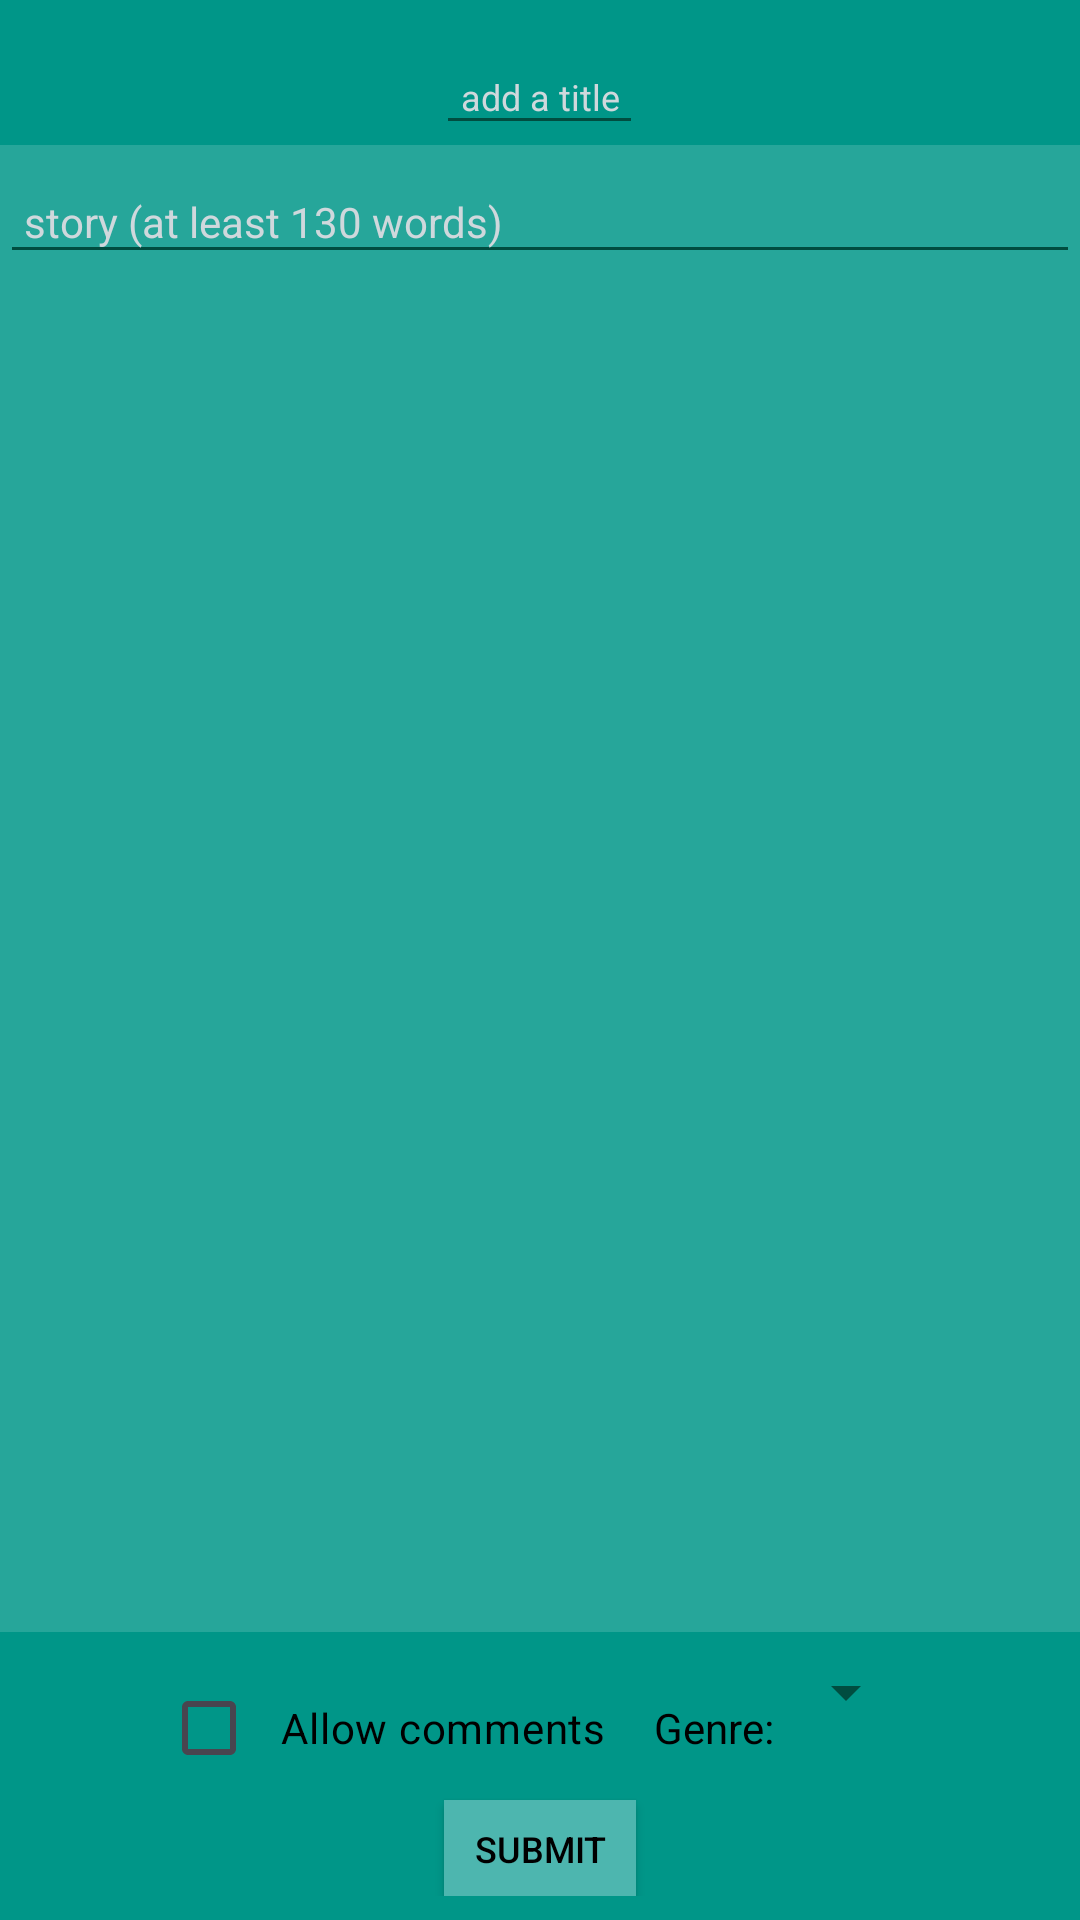

Android layout source for this screen:
<!-- AndroidManifest.xml: application theme AppTheme -->
<!-- res/layout/writer.xml -->
<LinearLayout
	xmlns:android="http://schemas.android.com/apk/res/android"
	xmlns:app="http://schemas.android.com/apk/res-auto"
	xmlns:tools="http://schemas.android.com/tools"
	android:layout_width="match_parent"
	android:layout_height="match_parent"
	android:orientation="vertical">
	<LinearLayout
		android:id="@+id/linear1"
		android:layout_width="match_parent"
		android:layout_height="match_parent"
		android:paddingTop="8dp"
		android:background="#009688"
		android:orientation="vertical">
		<LinearLayout
			android:id="@+id/linear2"
			android:layout_width="match_parent"
			android:layout_height="match_parent"
			android:paddingTop="8dp"
			android:background="#009688"
			android:orientation="vertical"
			android:layout_gravity="top|bottom">
			<EditText
				android:id="@+id/edittext1"
				android:layout_width="wrap_content"
				android:layout_height="wrap_content"
				android:padding="8dp"
				android:gravity="center_horizontal"
				android:textSize="12sp"
				android:textColor="#000000"
				android:hint="add a title"
				android:textColorHint="#CFD8DC"
				android:singleLine="true"
				android:imeOptions="actionDone"
				android:layout_gravity="center_horizontal" />
			<LinearLayout
				android:id="@+id/container"
				android:layout_width="match_parent"
				android:layout_height="wrap_content"
				android:paddingTop="8dp"
				android:background="#26A69A"
				android:orientation="vertical"
				android:layout_weight="1">
				<ScrollView
					android:id="@+id/storyScroll"
					android:layout_width="match_parent"
					android:layout_height="match_parent">
					<EditText
						android:id="@+id/edittext6"
						android:layout_width="match_parent"
						android:layout_height="wrap_content"
						android:padding="8dp"
						android:gravity="left"
						android:textSize="14sp"
						android:textColor="#000000"
						android:hint="story (at least 130 words)"
						android:textColorHint="#CFD8DC" />
				</ScrollView>
			</LinearLayout>
			<LinearLayout
				android:id="@+id/linear5"
				android:layout_width="match_parent"
				android:layout_height="wrap_content"
				android:padding="8dp"
				android:background="#009688"
				android:gravity="center_horizontal|bottom"
				android:orientation="vertical"
				android:layout_gravity="bottom">
				<LinearLayout
					android:id="@+id/props"
					android:layout_width="match_parent"
					android:layout_height="wrap_content"
					android:gravity="center_horizontal"
					android:orientation="horizontal"
					android:layout_weight="1">
					<CheckBox
						android:id="@+id/checkbox2"
						android:layout_width="wrap_content"
						android:layout_height="wrap_content"
						android:padding="8dp"
						android:text="Allow comments"
						android:textSize="14sp"
						android:textColor="#000000" />
					<TextView
						android:id="@+id/textview1"
						android:layout_width="wrap_content"
						android:layout_height="wrap_content"
						android:paddingLeft="8dp"
						android:paddingTop="8dp"
						android:paddingBottom="8dp"
						android:text="Genre:"
						android:textSize="14sp"
						android:textColor="#000000" />
					<Spinner
						android:id="@+id/gerene"
						android:layout_width="wrap_content"
						android:layout_height="wrap_content"
						android:paddingLeft="2dp"
						android:paddingRight="8dp"
						android:spinnerMode="dropdown" />
				</LinearLayout>
				<Button
					android:id="@+id/button1"
					android:layout_width="64dp"
					android:layout_height="32dp"
					android:padding="8dp"
					android:background="#4DB6AF"
					android:text="submit"
					android:textSize="12sp"
					android:textColor="#000000"
					android:layout_gravity="center_horizontal" />
			</LinearLayout>
		</LinearLayout>
	</LinearLayout>
</LinearLayout>
<!-- resources referenced by this layout -->
<resources>
  <style name="AppTheme" parent="Theme.Material3.DayNight.NoActionBar">
    <item name="colorPrimary">@color/colorPrimary</item>
    <item name="colorPrimaryDark">@color/colorPrimaryDark</item>
    <item name="colorAccent">@color/colorAccent</item>
    <item name="colorControlHighlight">@color/colorControlHighlight</item>
    <item name="colorControlNormal">@color/colorControlNormal</item>
   </style>
  <color name="colorPrimary">#80CBC4</color>
  <color name="colorPrimaryDark">#26A69A</color>
  <color name="colorAccent">#B2DFDB</color>
  <color name="colorControlHighlight">#E0F2F1</color>
  <color name="colorControlNormal">#004D40</color>
</resources>
